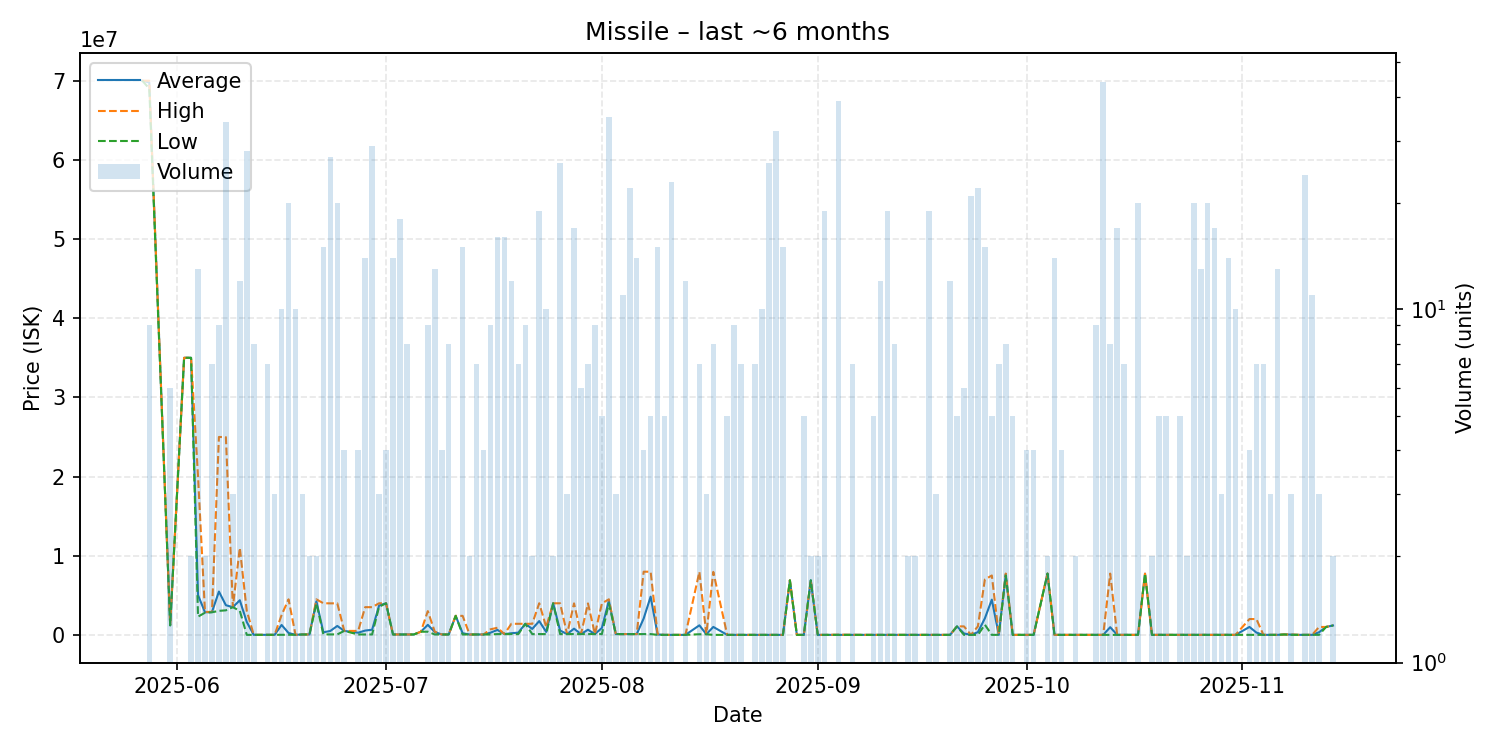

The table this chart was drawn from, first rows:
date, average, highest, lowest, order_count, volume
2025-05-27, 70000000, 70000000, 70000000, 1, 1
2025-05-28, 69777778, 70000000, 69000000, 3, 9
2025-05-31, 1204000, 1204000, 1204000, 1, 6
2025-06-02, 35000000, 35000000, 35000000, 1, 1
2025-06-03, 35000000, 35000000, 35000000, 2, 2
2025-06-04, 5023077, 20000000, 2300000, 2, 13
2025-06-05, 2850500, 2900000, 2801000, 2, 2
2025-06-06, 2886000, 2900000, 2851000, 3, 7
2025-06-07, 5473667, 25000000, 3033000, 4, 9
2025-06-08, 3745500, 24980000, 3100000, 10, 34
2025-06-09, 3500000, 3500000, 3500000, 1, 3
2025-06-10, 4374000, 11000000, 3032000, 4, 12
2025-06-11, 1624498, 3032000, 1.0, 4, 28
2025-06-12, 5927, 5927, 5927, 2, 8
2025-06-14, 5927, 5927, 5927, 3, 7
2025-06-15, 5927, 5927, 5927, 1, 3
2025-06-16, 1253423, 2500000, 6386, 4, 10
2025-06-17, 234969, 4492000, 11580, 5, 20
2025-06-18, 12350, 12350, 12350, 1, 10
2025-06-19, 50007, 50010, 50000, 2, 3
2025-06-20, 50020, 50020, 50020, 1, 2
2025-06-21, 4243500, 4488000, 3999000, 2, 2
2025-06-22, 323407, 3996000, 60010, 6, 15
2025-06-23, 495564, 3980000, 60010, 5, 27
2025-06-24, 1127012, 3990000, 60010, 5, 20
2025-06-25, 500000, 500000, 500000, 2, 4
2025-06-27, 275015, 500000, 50030, 3, 4
2025-06-28, 542883, 3500000, 50030, 5, 14
2025-06-29, 648229, 3500000, 50030, 10, 29
2025-06-30, 3696333, 3991000, 3549000, 3, 3
2025-07-01, 3992000, 3992000, 3992000, 1, 4
2025-07-02, 50030, 50030, 50030, 1, 14
2025-07-03, 50030, 50030, 50030, 4, 18
2025-07-04, 50030, 50030, 50030, 2, 8
2025-07-05, 50030, 50030, 50030, 1, 1
2025-07-06, 400000, 400000, 400000, 1, 1
2025-07-07, 1266667, 3000000, 400000, 3, 9
2025-07-08, 357727, 400000, 50050, 3, 13
2025-07-09, 50050, 50050, 50050, 1, 4
2025-07-10, 50050, 50050, 50050, 1, 8
2025-07-11, 2401000, 2401000, 2401000, 1, 1
2025-07-12, 206780, 2401000, 50050, 4, 15
2025-07-13, 50050, 50050, 50050, 1, 2
2025-07-14, 50067, 50070, 50060, 2, 7
2025-07-15, 50090, 50090, 50090, 1, 4
2025-07-16, 275106, 701000, 50110, 4, 9
2025-07-17, 624574, 900000, 99030, 7, 16
2025-07-18, 99079, 99080, 99060, 4, 16
2025-07-19, 207448, 1399000, 99120, 4, 12
2025-07-20, 284859, 1399000, 99170, 3, 7
2025-07-21, 1399000, 1399000, 1399000, 5, 9
2025-07-22, 749585, 1400000, 99170, 2, 2
2025-07-23, 1746316, 3996000, 100000, 4, 19
2025-07-24, 370070, 1000000, 100100, 3, 10
2025-07-25, 3992000, 3992000, 3992000, 2, 2
2025-07-26, 549023, 3990000, 100200, 6, 26
2025-07-27, 100000, 100000, 100000, 1, 3
2025-07-28, 784882, 3981000, 100000, 3, 17
2025-07-29, 100000, 100000, 100000, 2, 6
2025-07-30, 653629, 3975000, 100100, 3, 7
... 90 more rows
